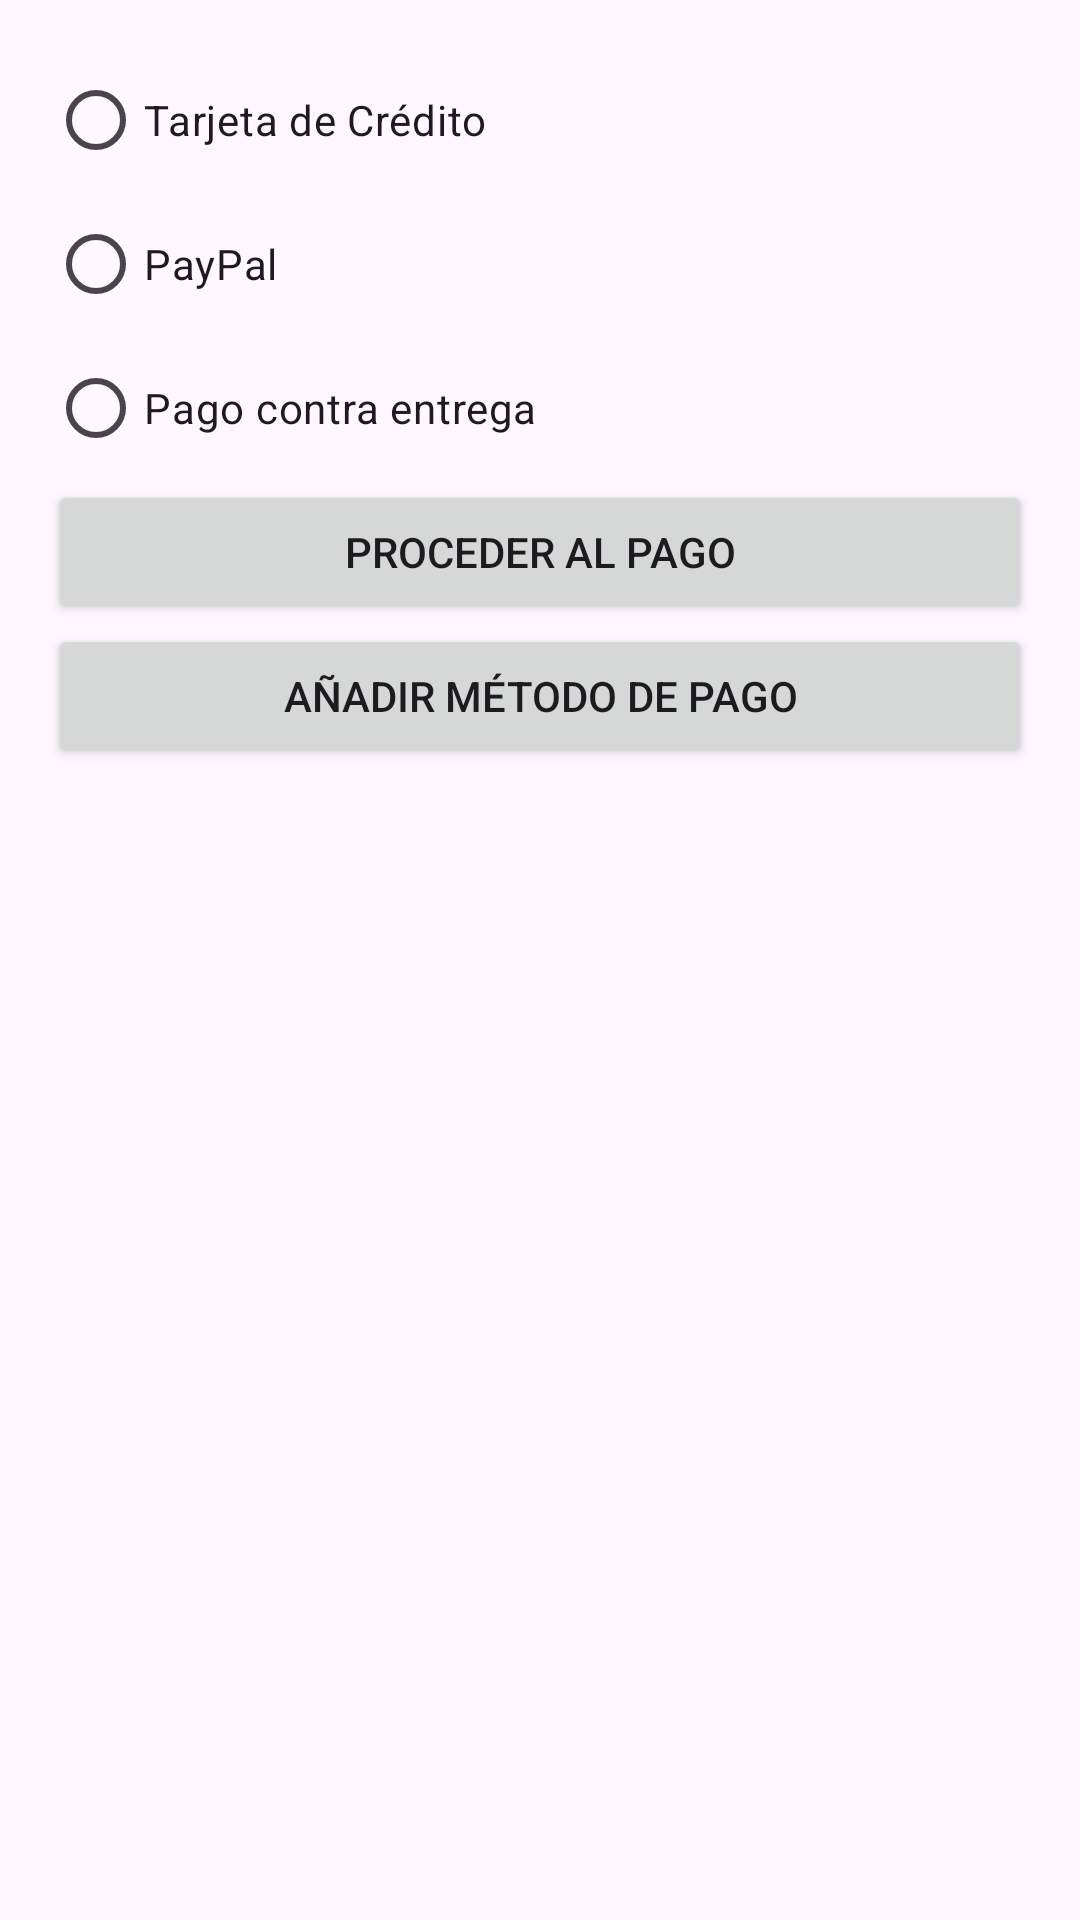

Android layout source for this screen:
<!-- AndroidManifest.xml: application theme Theme.Bahia -->
<!-- res/layout/activity_payment_option.xml -->
<?xml version="1.0" encoding="utf-8"?>
<LinearLayout xmlns:android="http://schemas.android.com/apk/res/android"
    android:layout_width="match_parent"
    android:layout_height="match_parent"
    android:orientation="vertical"
    android:padding="16dp">

    <RadioGroup
        android:id="@+id/payment_options_group"
        android:layout_width="match_parent"
        android:layout_height="wrap_content"
        android:orientation="vertical">

        <RadioButton
            android:id="@+id/radio_credit_card"
            android:layout_width="wrap_content"
            android:layout_height="wrap_content"
            android:text="Tarjeta de Crédito" />

        <RadioButton
            android:id="@+id/radio_paypal"
            android:layout_width="wrap_content"
            android:layout_height="wrap_content"
            android:text="PayPal" />

        <RadioButton
            android:id="@+id/radio_cash_on_delivery"
            android:layout_width="wrap_content"
            android:layout_height="wrap_content"
            android:text="Pago contra entrega" />

    </RadioGroup>

    <Button
        android:id="@+id/button_proceed_to_payment"
        android:layout_width="match_parent"
        android:layout_height="wrap_content"
        android:text="Proceder al Pago" />

    <Button
        android:id="@+id/button_add_payment_method"
        android:layout_width="match_parent"
        android:layout_height="wrap_content"
        android:text="Añadir Método de Pago" />

</LinearLayout>
<!-- resources referenced by this layout -->
<resources>
  <style name="Theme.Bahia" parent="Base.Theme.Bahia" />
  <style name="Base.Theme.Bahia" parent="Theme.Material3.DayNight.NoActionBar">
          
          
      </style>
</resources>
